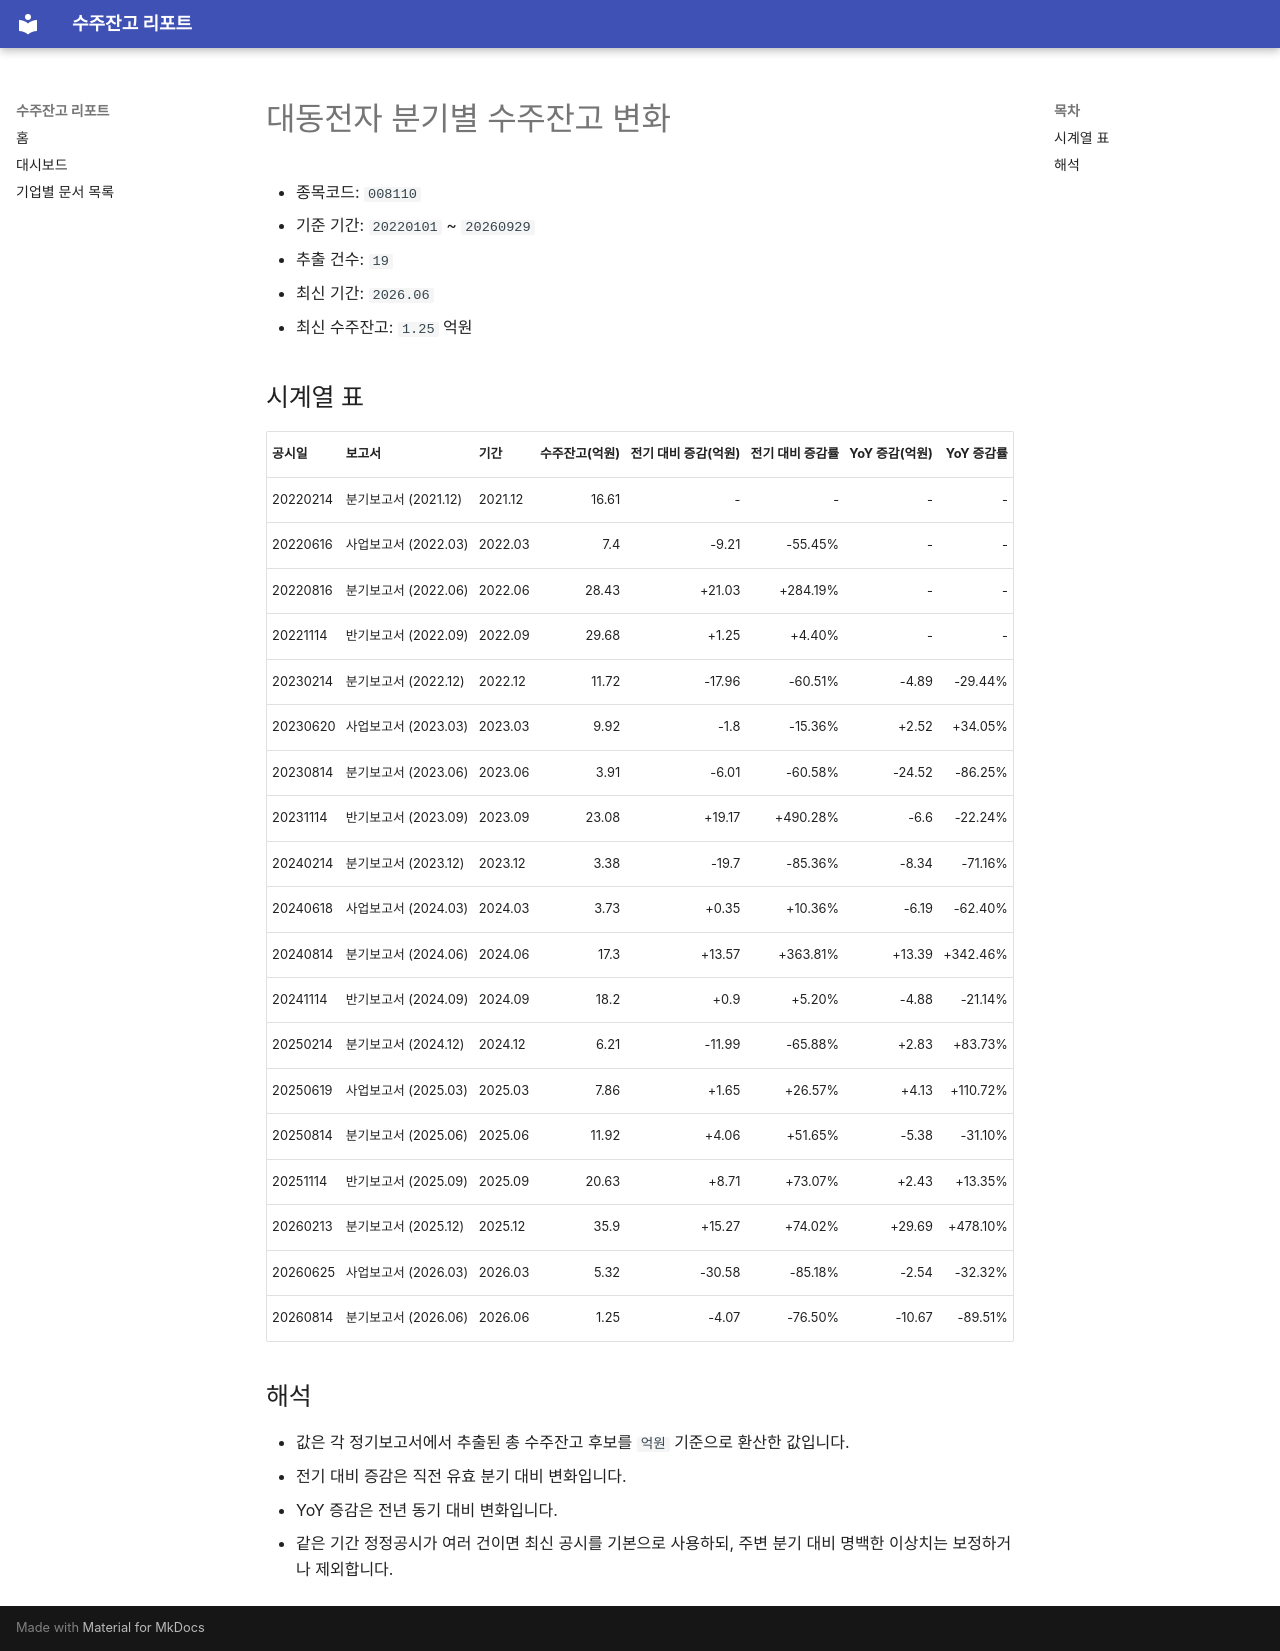

repository: agent-jaden/order-backlog-dashboard · page: companies/대동전자_수주잔고(008110)/index.html · generator: mkdocs

# 대동전자 분기별 수주잔고 변화

- 종목코드: `008110`
- 기준 기간: `20220101` ~ `20260929`
- 추출 건수: `19`
- 최신 기간: `2026.06`
- 최신 수주잔고: `1.25` 억원

## 시계열 표

| 공시일 | 보고서 | 기간 | 수주잔고(억원) | 전기 대비 증감(억원) | 전기 대비 증감률 | YoY 증감(억원) | YoY 증감률 |
| --- | --- | --- | ---: | ---: | ---: | ---: | ---: |
| 20220214 | 분기보고서 (2021.12) | 2021.12 | 16.61 | - | - | - | - |
| 20220616 | 사업보고서 (2022.03) | 2022.03 | 7.4 | -9.21 | -55.45% | - | - |
| 20220816 | 분기보고서 (2022.06) | 2022.06 | 28.43 | +21.03 | +284.19% | - | - |
| 20221114 | 반기보고서 (2022.09) | 2022.09 | 29.68 | +1.25 | +4.40% | - | - |
| 20230214 | 분기보고서 (2022.12) | 2022.12 | 11.72 | -17.96 | -60.51% | -4.89 | -29.44% |
| 20230620 | 사업보고서 (2023.03) | 2023.03 | 9.92 | -1.8 | -15.36% | +2.52 | +34.05% |
| 20230814 | 분기보고서 (2023.06) | 2023.06 | 3.91 | -6.01 | -60.58% | -24.52 | -86.25% |
| 20231114 | 반기보고서 (2023.09) | 2023.09 | 23.08 | +19.17 | +490.28% | -6.6 | -22.24% |
| 20240214 | 분기보고서 (2023.12) | 2023.12 | 3.38 | -19.7 | -85.36% | -8.34 | -71.16% |
| 20240618 | 사업보고서 (2024.03) | 2024.03 | 3.73 | +0.35 | +10.36% | -6.19 | -62.40% |
| 20240814 | 분기보고서 (2024.06) | 2024.06 | 17.3 | +13.57 | +363.81% | +13.39 | +342.46% |
| 20241114 | 반기보고서 (2024.09) | 2024.09 | 18.2 | +0.9 | +5.20% | -4.88 | -21.14% |
| 20250214 | 분기보고서 (2024.12) | 2024.12 | 6.21 | -11.99 | -65.88% | +2.83 | +83.73% |
| 20250619 | 사업보고서 (2025.03) | 2025.03 | 7.86 | +1.65 | +26.57% | +4.13 | +110.72% |
| 20250814 | 분기보고서 (2025.06) | 2025.06 | 11.92 | +4.06 | +51.65% | -5.38 | -31.10% |
| 20251114 | 반기보고서 (2025.09) | 2025.09 | 20.63 | +8.71 | +73.07% | +2.43 | +13.35% |
| 20260213 | 분기보고서 (2025.12) | 2025.12 | 35.9 | +15.27 | +74.02% | +29.69 | +478.10% |
| 20260625 | 사업보고서 (2026.03) | 2026.03 | 5.32 | -30.58 | -85.18% | -2.54 | -32.32% |
| 20260814 | 분기보고서 (2026.06) | 2026.06 | 1.25 | -4.07 | -76.50% | -10.67 | -89.51% |

## 해석

- 값은 각 정기보고서에서 추출된 총 수주잔고 후보를 `억원` 기준으로 환산한 값입니다.
- 전기 대비 증감은 직전 유효 분기 대비 변화입니다.
- YoY 증감은 전년 동기 대비 변화입니다.
- 같은 기간 정정공시가 여러 건이면 최신 공시를 기본으로 사용하되, 주변 분기 대비 명백한 이상치는 보정하거나 제외합니다.
